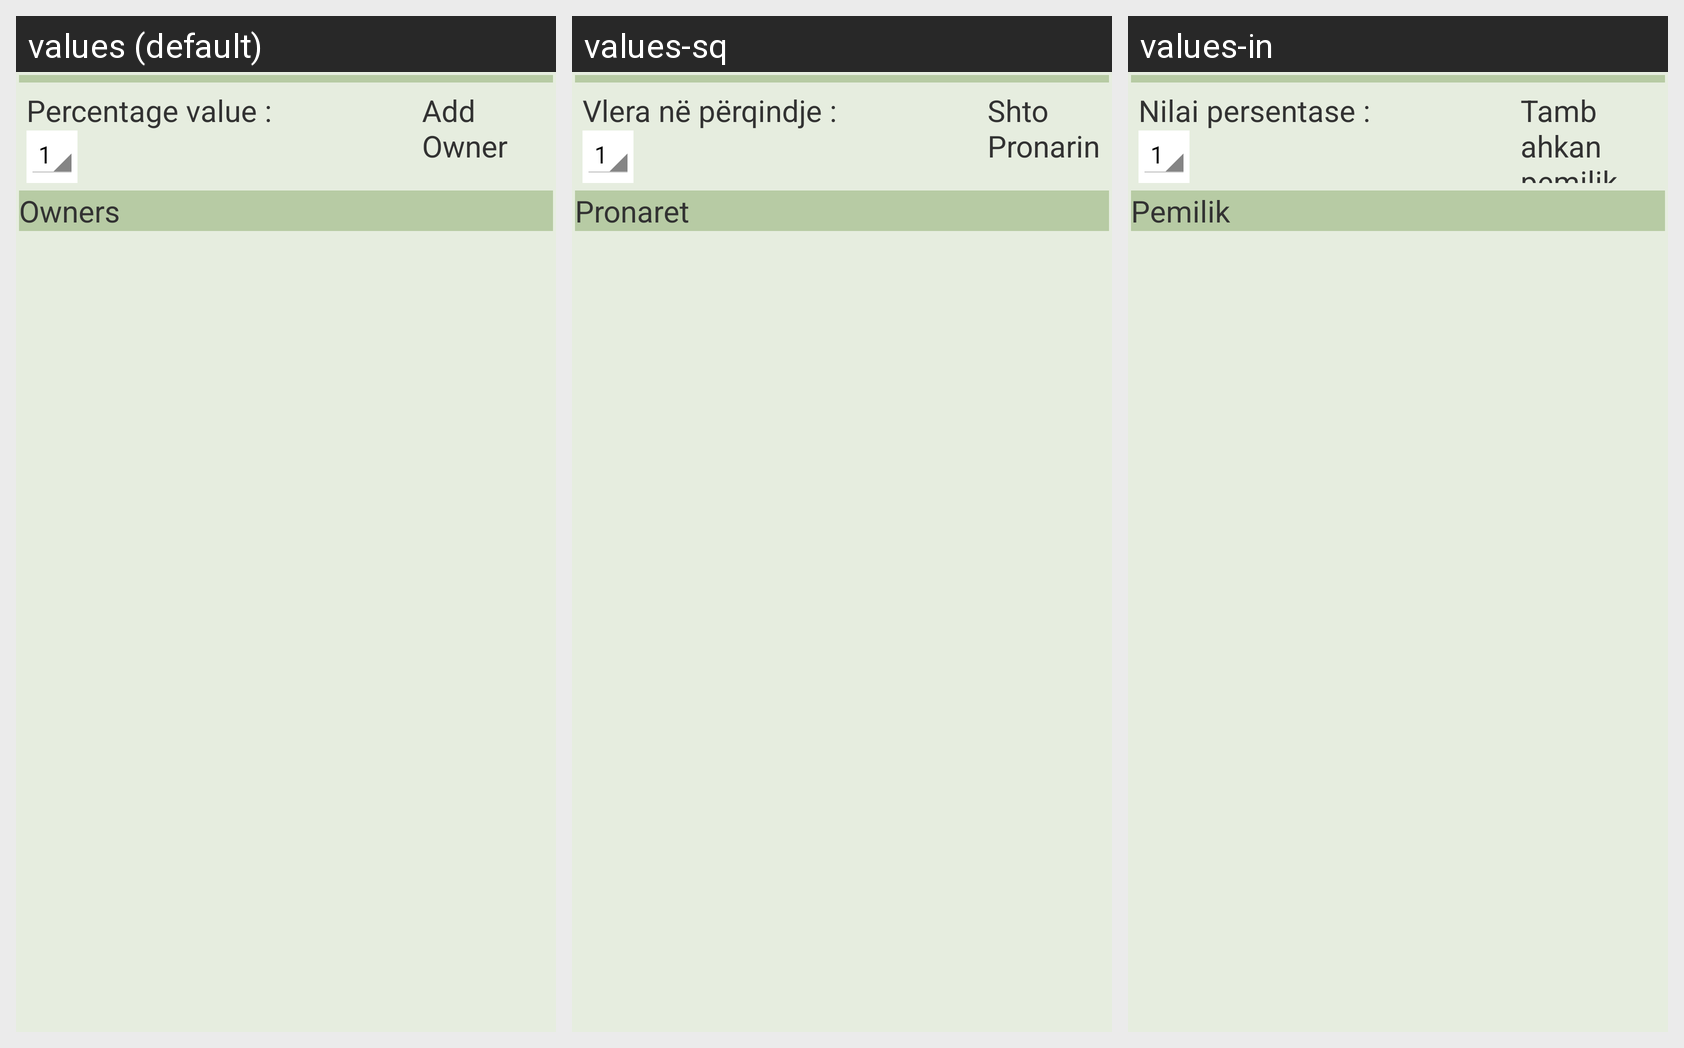

Translations of the strings shown on this Android screen, per locale in the grid:
Android screen res/layout/share_details.xml rendered under 3 locales, left to right: values (default), values-sq, values-in. Device: Nexus 5 (rendered at 1080×1920; each locale shown at half size, 540×960, under a caption strip naming it); theme Theme.Opentenure.
Other locales in the repository, not shown: values-ar, values-es, values-fr, values-it, values-km, values-my, values-pt, values-ru, values-sm.
Strings drawn on this screen, with the default value and each locale's value (text and hints the layout hard-codes, and strings that could not be matched under every locale, appear in the picture but are not listed):

share_value
  values: Percentage value :
  values-sq: Vlera në përqindje :
  values-in: Nilai persentase :

add_owner
  values: Add Owner
  values-sq: Shto Pronarin
  values-in: Tambahkan pemilik

owners
  values: Owners
  values-sq: Pronaret
  values-in: Pemilik
